Photos from the image-classification dataset "Coconut_Dataset" in the GitHub repository Selvabharathi0705/Coconut_Quality_Classification. Its 3 classes are: grade 1, grade 2, grade 3.

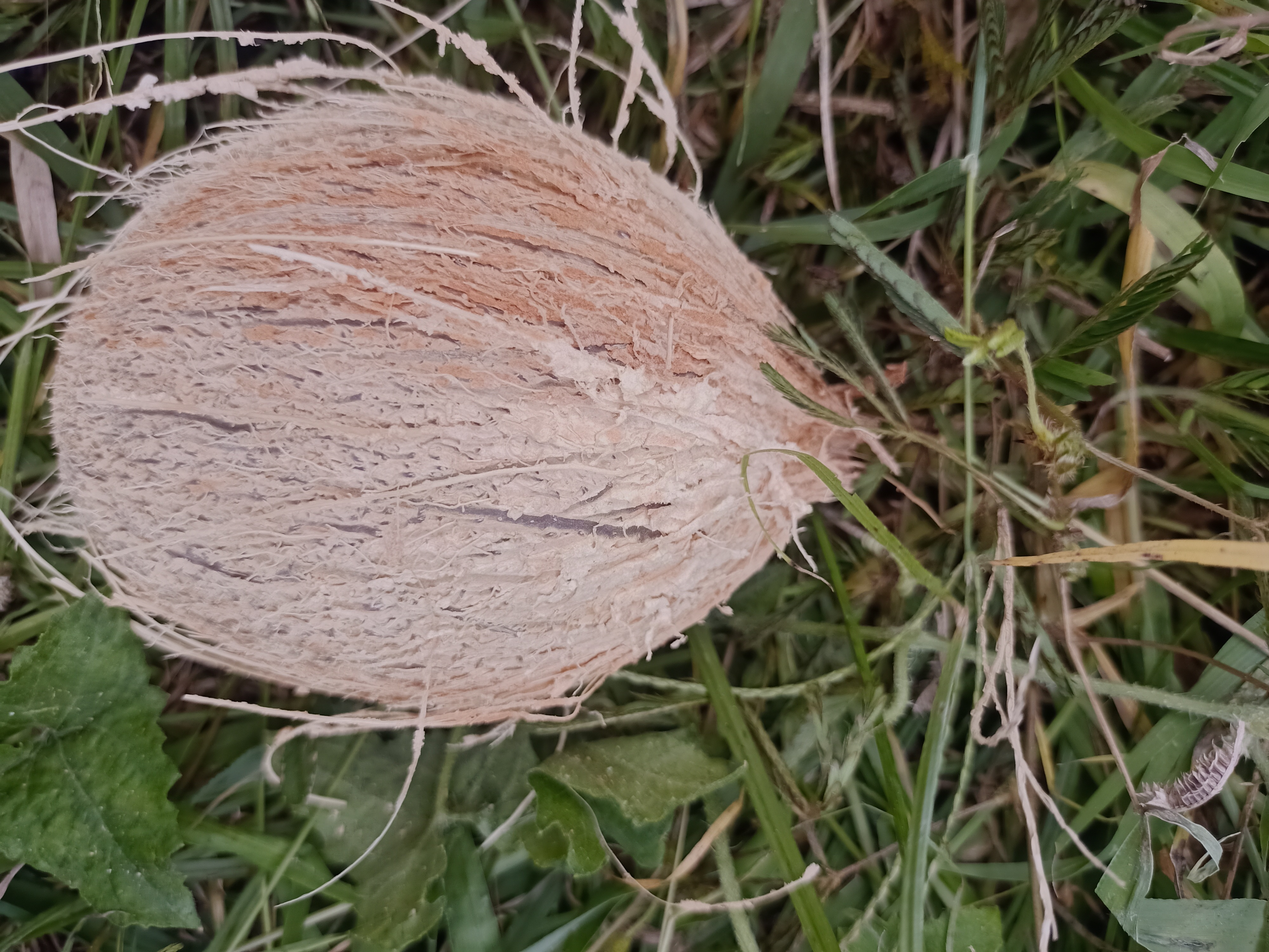
Label: grade 2

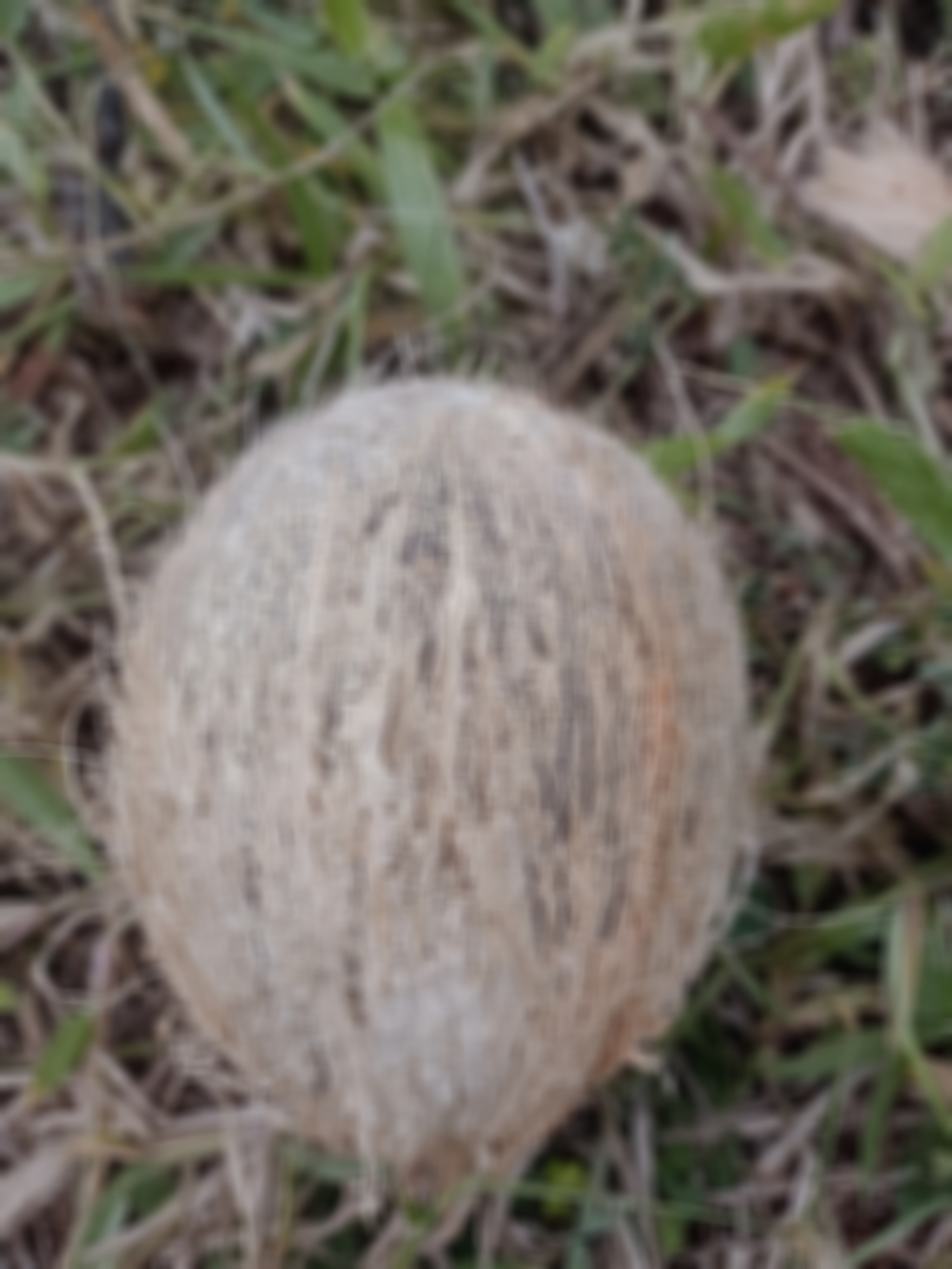
Label: grade 2

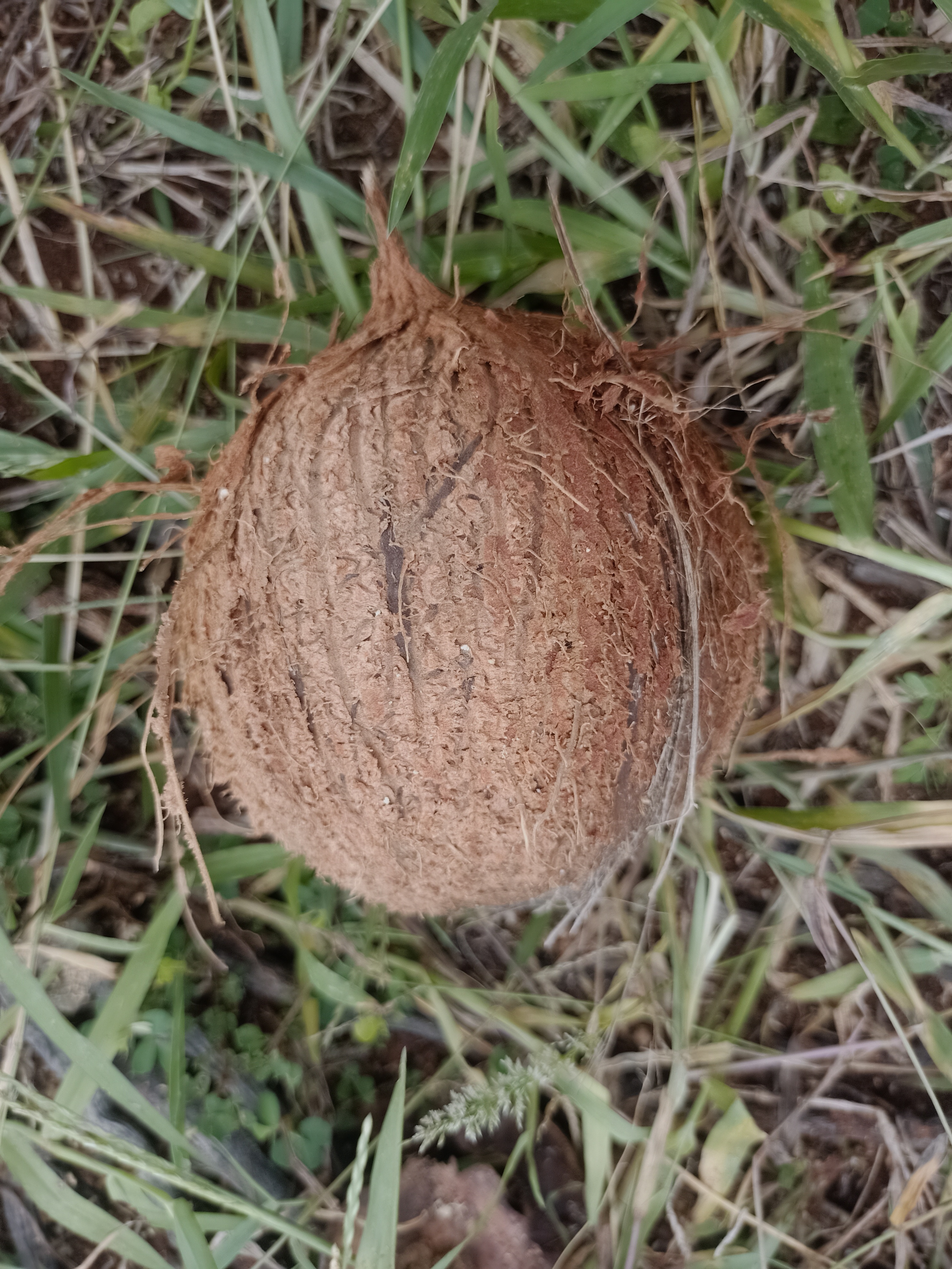
Label: grade 1

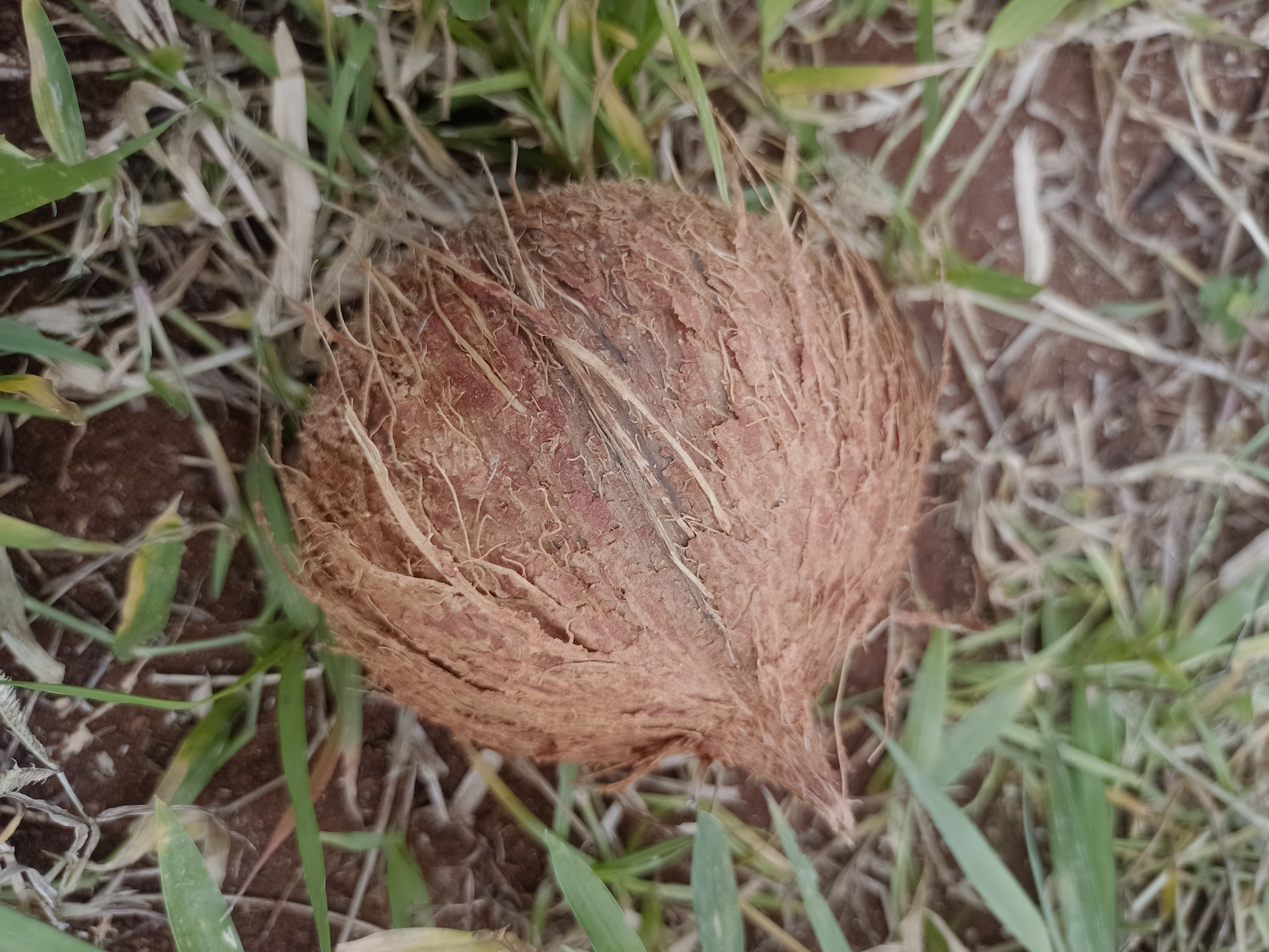
Label: grade 1

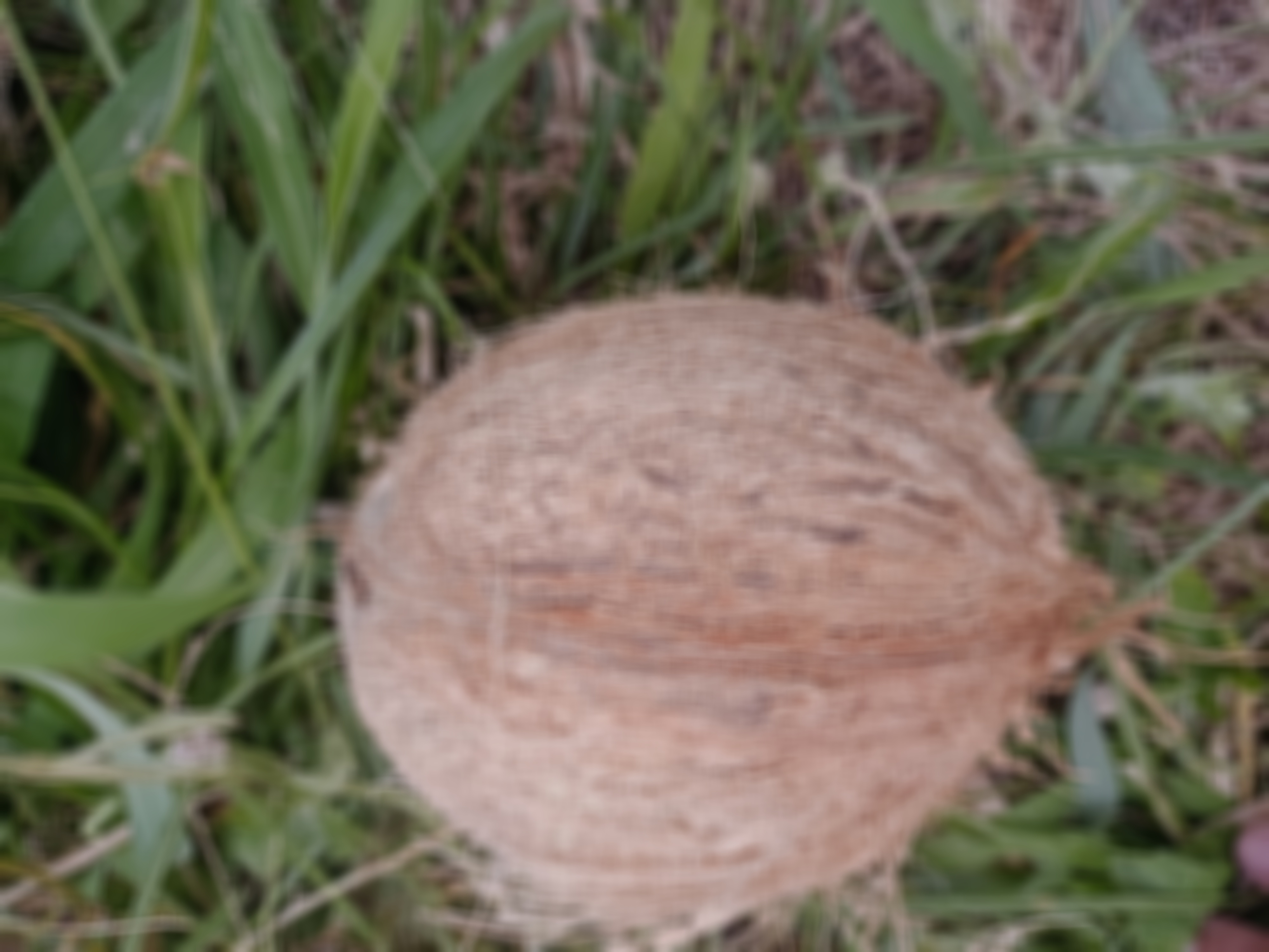
Label: grade 2

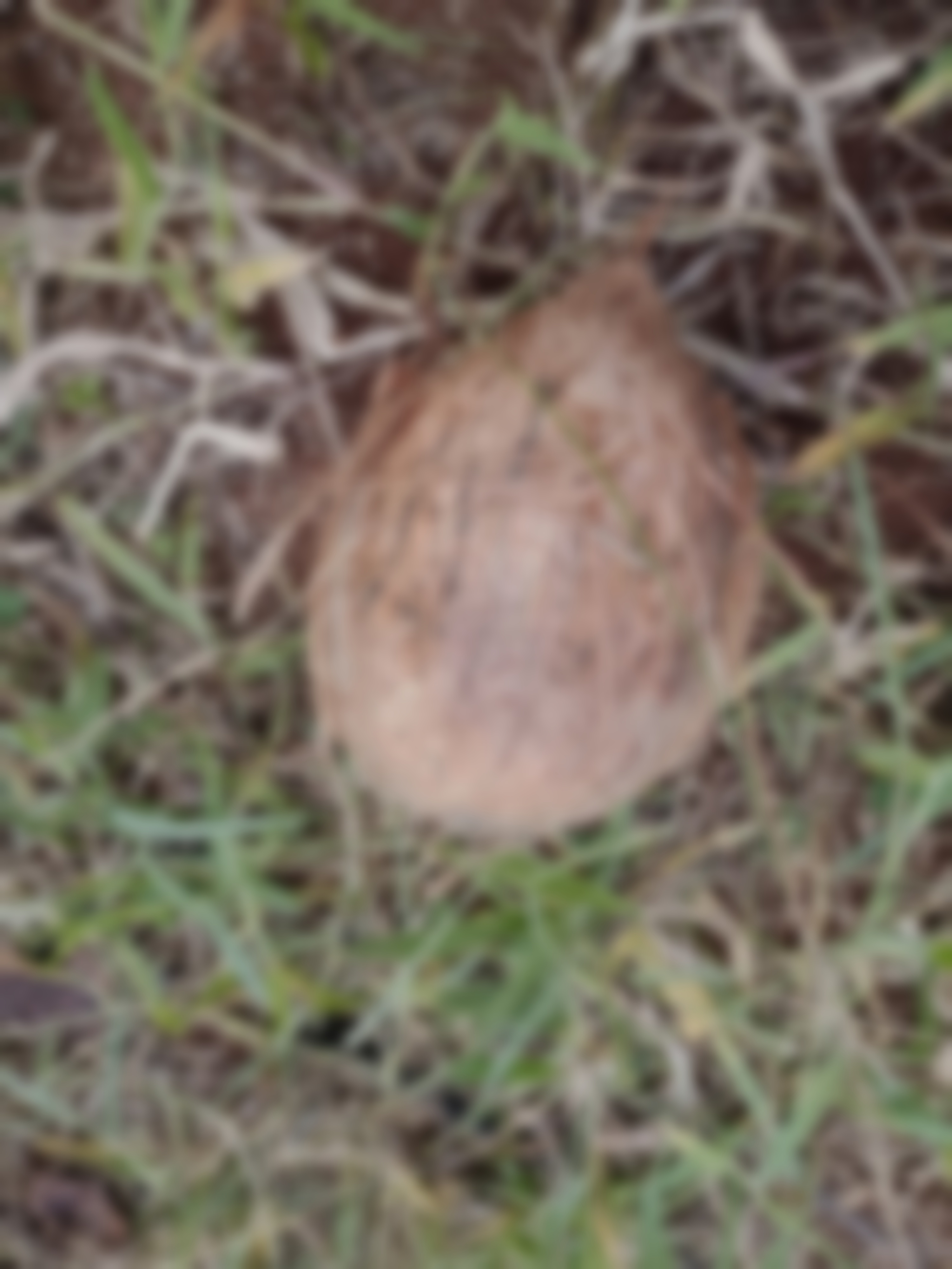
Label: grade 3
